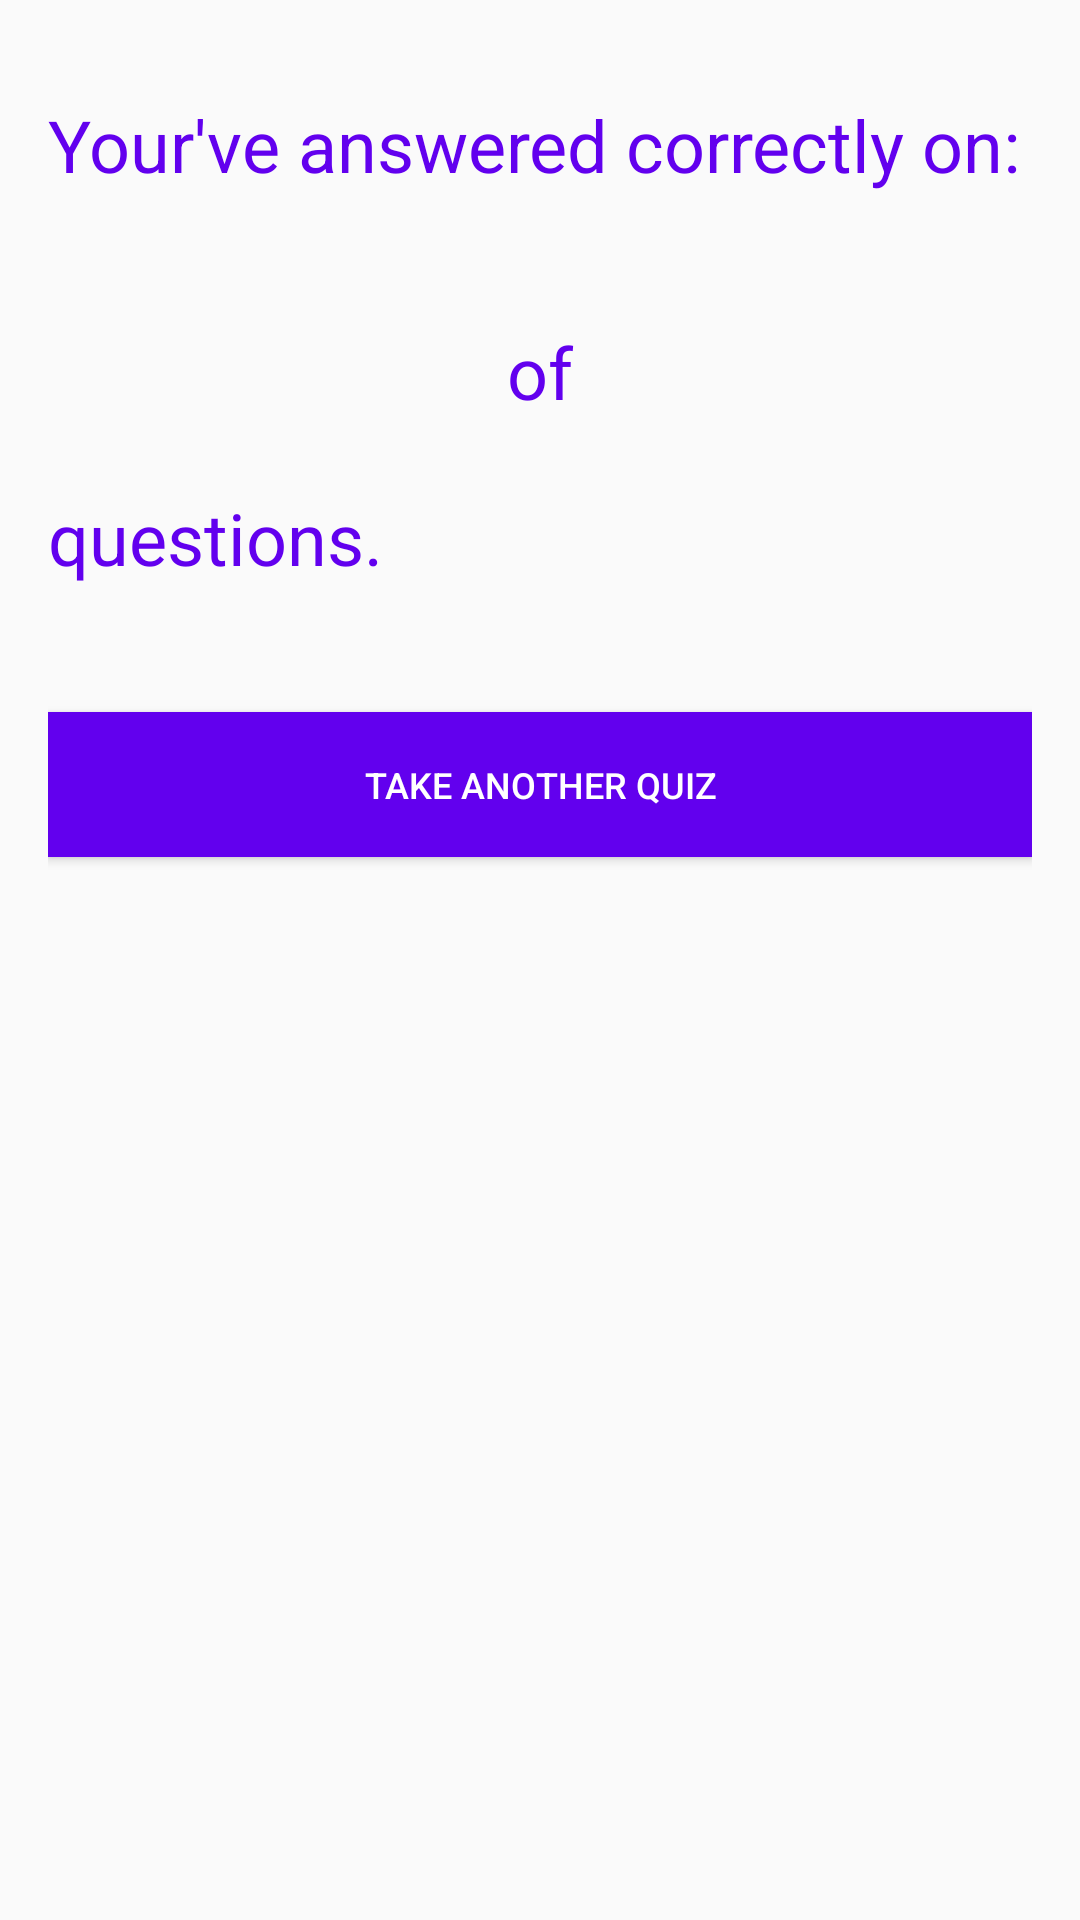

The Android layout XML behind this screen, and the referenced resources:
<!-- AndroidManifest.xml: application theme AppTheme -->
<!-- res/layout/activity_summary.xml -->
<?xml version="1.0" encoding="utf-8"?>
<ScrollView xmlns:android="http://schemas.android.com/apk/res/android"
			android:layout_height="match_parent"
			android:layout_width="match_parent">

	<LinearLayout
		android:layout_height="wrap_content"
		android:layout_width="match_parent"
		android:orientation="vertical"
		style="@style/Container">

		<TextView
			android:layout_width="wrap_content"
			android:layout_height="wrap_content"
			android:text="@string/answered_correctly"
			style="@style/HeadingMedium"/>

		<LinearLayout
			android:layout_width="match_parent"
			android:layout_height="wrap_content"
			android:orientation="horizontal">

			<TextView
				android:id="@+id/answers_correct"
				android:layout_width="0dp"
				android:layout_weight="1"
				android:textAlignment="center"
				android:layout_height="wrap_content"
				style="@style/HeadingLarge"/>

			<TextView
				android:layout_width="70dp"
				android:layout_height="wrap_content"
				android:textAlignment="center"
				android:text="@string/of"
				style="@style/HeadingMedium"/>

			<TextView
				android:id="@+id/answers_total"
				android:layout_width="0dp"
				android:layout_weight="1"
				android:textAlignment="center"
				android:layout_height="wrap_content"
				style="@style/HeadingLarge"/>

		</LinearLayout>


		<TextView
			android:layout_width="wrap_content"
			android:layout_height="wrap_content"
			android:text="@string/congratulations"
			style="@style/HeadingMedium"/>

		<Button
			android:text="@string/take_another_quiz"
			android:layout_width="match_parent"
			android:layout_height="wrap_content"
			android:id="@+id/button_play_again"
			style="@style/ButtonNext"/>

	</LinearLayout>

</ScrollView>
<!-- resources referenced by this layout -->
<resources>
  <string name="answered_correctly">Your\'ve answered correctly on:</string>
  <string name="congratulations">questions.</string>
  <string name="of">of</string>
  <string name="take_another_quiz">take another quiz</string>
  <style name="ButtonNext">
  		<item name="android:layout_marginTop">26dp</item>
  		<item name="android:layout_marginBottom">26dp</item>
  		<item name="android:padding">16dp</item>
  		<item name="android:textSize">12sp</item>
  		<item name="android:background">@color/colorPrimary</item>
  		<item name="android:textColor">#fff</item>
  	</style>
  <style name="Container">
  		<item name="android:padding">16dp</item>
  		<item name="android:textSize">12sp</item>
  	</style>
  <style name="HeadingLarge">
  		<item name="android:textColor">@color/colorPrimary</item>
  		<item name="android:textSize">50sp</item>
  	</style>
  <style name="HeadingMedium">
  		<item name="android:textColor">@color/colorPrimary</item>
  		<item name="android:textSize">24sp</item>
  		<item name="android:paddingTop">16dp</item>
  		<item name="android:paddingBottom">16dp</item>
  	</style>
  <style name="AppTheme" parent="Theme.AppCompat.Light.DarkActionBar">
  		<item name="colorPrimary">@color/colorPrimary</item>
  		<item name="colorPrimaryDark">@color/colorPrimaryDark</item>
  		<item name="colorAccent">@color/colorAccent</item>
  	</style>
  <!-- not gathered from this repository: default colours our renderer supplied (Android Studio template values) -->
  <color name="colorPrimary">#FF6200EE</color>
  <color name="colorPrimaryDark">#FF3700B3</color>
  <color name="colorAccent">#FF03DAC5</color>
</resources>
